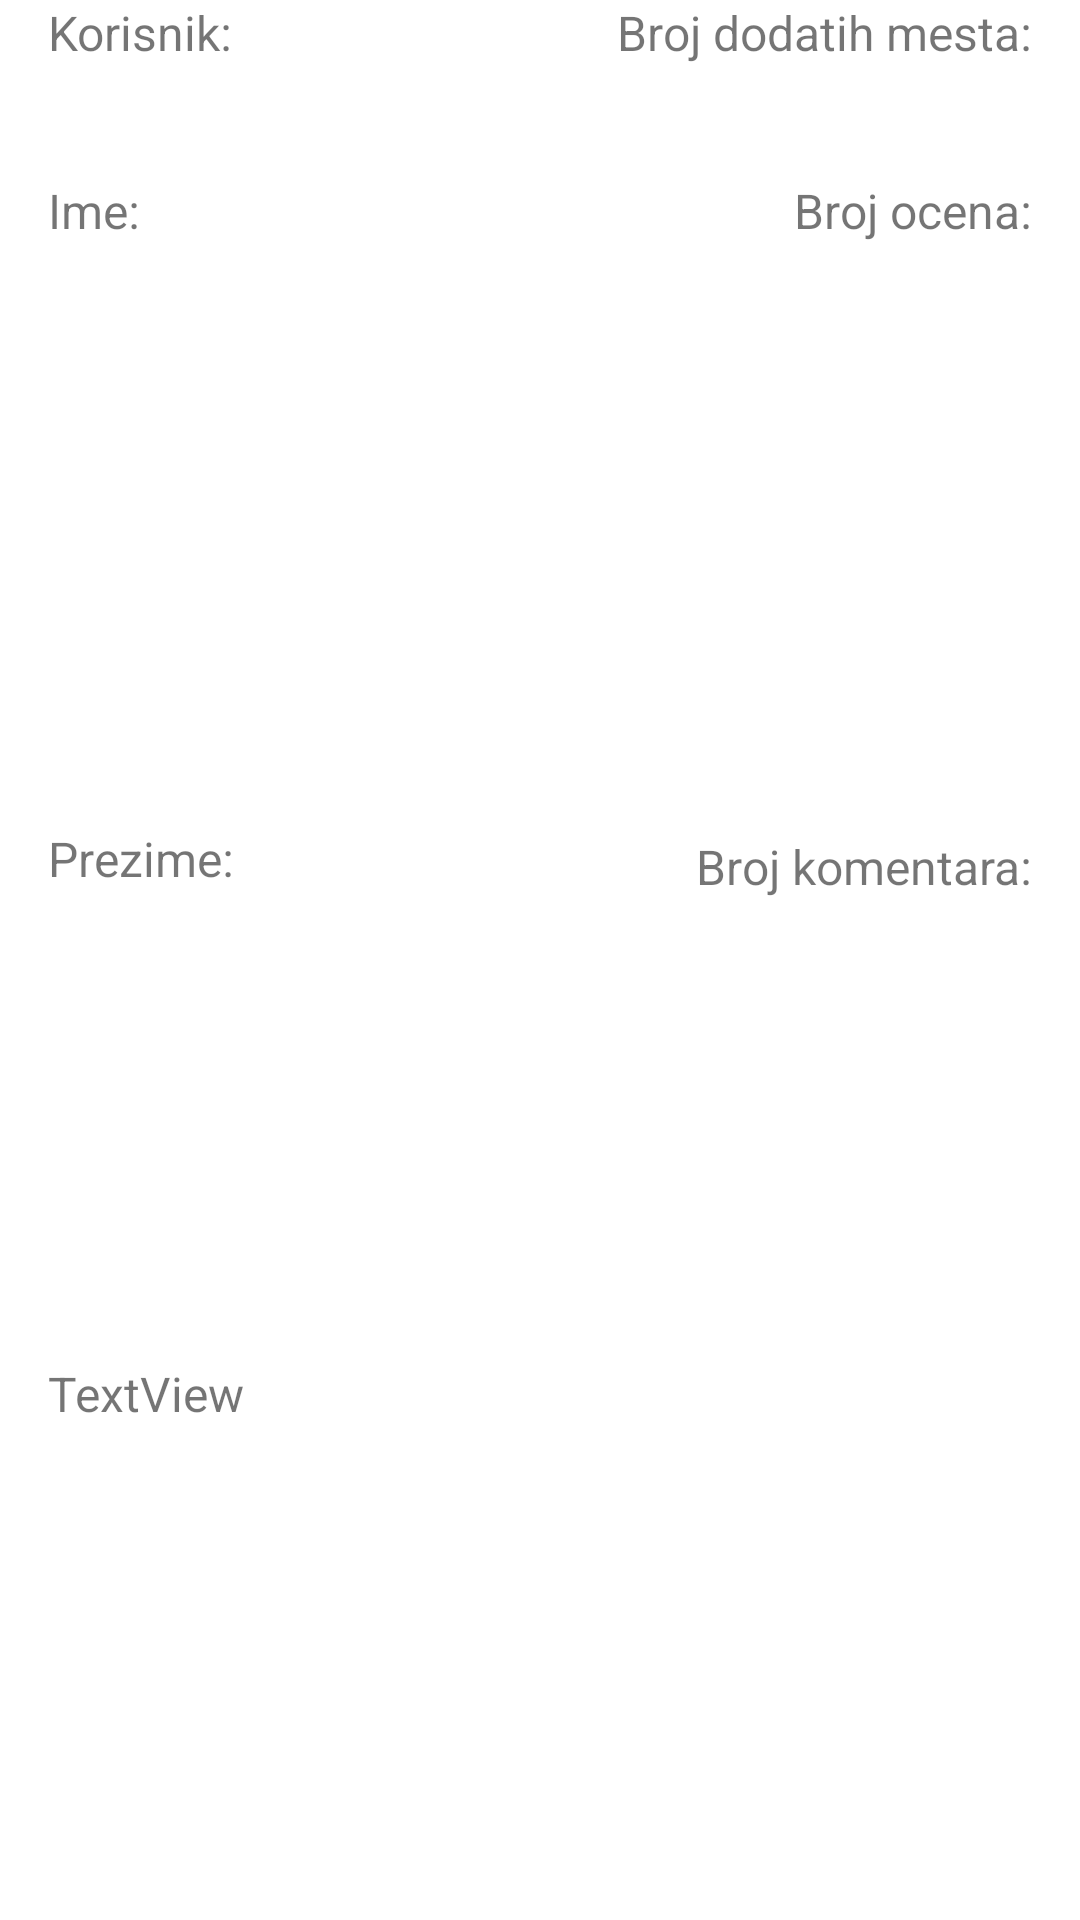

The Android layout XML behind this screen, and the referenced resources:
<!-- AndroidManifest.xml: application theme Theme.FoodMap -->
<!-- res/layout/useradpter_layout.xml -->
<?xml version="1.0" encoding="utf-8"?>
<androidx.constraintlayout.widget.ConstraintLayout xmlns:android="http://schemas.android.com/apk/res/android"
    xmlns:app="http://schemas.android.com/apk/res-auto"
    android:layout_width="match_parent"
    android:layout_height="match_parent"
    android:layout_margin="20sp">

    <TextView
        android:id="@+id/tvUserLayout"
        android:layout_width="wrap_content"
        android:layout_height="wrap_content"
        android:layout_marginStart="16dp"

        android:text="Korisnik:"
        android:textSize="16sp"
        app:layout_constraintBottom_toTopOf="@+id/tvUserUserName"
        app:layout_constraintStart_toStartOf="parent"
        app:layout_constraintTop_toTopOf="parent" />

    <TextView
        android:id="@+id/tvUserUserName"
        android:layout_width="wrap_content"
        android:layout_height="wrap_content"
        android:layout_marginStart="16dp"
        android:textSize="16sp"
        app:layout_constraintStart_toStartOf="parent"
        app:layout_constraintTop_toBottomOf="@+id/tvUserLayout" />

    <TextView
        android:id="@+id/tvNameLayout"
        android:layout_width="wrap_content"
        android:layout_height="wrap_content"
        android:layout_marginStart="16dp"

        android:layout_marginTop="16dp"
        android:text="Ime:"
        android:textSize="16sp"
        app:layout_constraintBottom_toTopOf="@+id/tvUserName"
        app:layout_constraintStart_toStartOf="parent"
        app:layout_constraintTop_toBottomOf="@+id/tvUserUserName" />

    <TextView
        android:id="@+id/tvUserName"
        android:layout_width="wrap_content"
        android:layout_height="wrap_content"
        android:layout_marginStart="16dp"
        android:textSize="16sp"
        app:layout_constraintStart_toStartOf="parent"
        app:layout_constraintTop_toBottomOf="@+id/tvNameLayout" />

    <TextView
        android:id="@+id/tvSurnameLayout"
        android:layout_width="wrap_content"
        android:layout_height="wrap_content"
        android:layout_marginStart="16dp"

        android:layout_marginTop="16dp"
        android:text="Prezime:"
        android:textSize="16sp"
        app:layout_constraintBottom_toTopOf="@+id/tvUserSurname"
        app:layout_constraintStart_toStartOf="parent"
        app:layout_constraintTop_toBottomOf="@+id/tvUserName" />

    <TextView
        android:id="@+id/tvUserSurname"
        android:layout_width="0dp"
        android:layout_height="wrap_content"
        android:layout_marginStart="16dp"
        android:layout_marginBottom="8dp"
        android:text="TextView"
        android:textSize="16sp"
        app:layout_constraintBottom_toBottomOf="parent"
        app:layout_constraintStart_toStartOf="parent"
        app:layout_constraintTop_toBottomOf="@+id/tvSurnameLayout" />

    <TextView
        android:id="@+id/tvAddLayout"
        android:layout_width="wrap_content"
        android:layout_height="wrap_content"
        android:layout_marginEnd="16dp"

        android:text="Broj dodatih mesta:"
        android:textSize="16sp"
        app:layout_constraintBottom_toTopOf="@+id/tvAddCount"
        app:layout_constraintEnd_toEndOf="parent"
        app:layout_constraintTop_toTopOf="parent" />

    <TextView
        android:id="@+id/tvCommentsCountr"
        android:layout_width="wrap_content"
        android:layout_height="wrap_content"
        android:layout_marginEnd="16dp"
        android:textSize="16sp"
        app:layout_constraintBottom_toBottomOf="parent"
        app:layout_constraintEnd_toEndOf="parent"
        app:layout_constraintTop_toBottomOf="@+id/tvCommentsLayout" />

    <TextView
        android:id="@+id/tvCommentsLayout"
        android:layout_width="wrap_content"
        android:layout_height="wrap_content"
        android:layout_marginTop="16dp"

        android:layout_marginEnd="16dp"
        android:text="Broj komentara:"
        android:textSize="16sp"
        app:layout_constraintBottom_toTopOf="@+id/tvCommentsCountr"
        app:layout_constraintEnd_toEndOf="parent"
        app:layout_constraintTop_toBottomOf="@+id/tvStarsCount" />

    <TextView
        android:id="@+id/tvStarsCount"
        android:layout_width="wrap_content"
        android:layout_height="wrap_content"
        android:layout_marginEnd="16dp"
        android:textSize="16sp"
        app:layout_constraintEnd_toEndOf="parent"
        app:layout_constraintTop_toBottomOf="@+id/tvStartLayout" />

    <TextView
        android:id="@+id/tvStartLayout"
        android:layout_width="wrap_content"
        android:layout_height="wrap_content"
        android:layout_marginTop="16dp"

        android:layout_marginEnd="16dp"
        android:text="Broj ocena:"
        android:textSize="16sp"
        app:layout_constraintBottom_toTopOf="@+id/tvStarsCount"
        app:layout_constraintEnd_toEndOf="parent"
        app:layout_constraintTop_toBottomOf="@+id/tvAddCount" />

    <TextView
        android:id="@+id/tvAddCount"
        android:layout_width="wrap_content"
        android:layout_height="wrap_content"
        android:layout_marginEnd="16dp"
        android:textSize="16sp"
        app:layout_constraintEnd_toEndOf="parent"
        app:layout_constraintTop_toBottomOf="@+id/tvAddLayout" />
</androidx.constraintlayout.widget.ConstraintLayout>
<!-- resources referenced by this layout -->
<resources>
  <style name="Theme.FoodMap" parent="Theme.MaterialComponents.DayNight.DarkActionBar">
          
          <item name="colorPrimary">#FF5722</item>
          <item name="colorPrimaryVariant">#FF5722</item>
          <item name="colorOnPrimary">#F6D05D</item>
          
          <item name="colorSecondary">#F44336</item>
          <item name="colorSecondaryVariant">#FF5890</item>
          <item name="colorOnSecondary">@color/black</item>
          
          <item name="android:statusBarColor">?attr/colorPrimaryVariant</item>
          
      </style>
  <!-- not gathered from this repository: default colours our renderer supplied (Android Studio template values) -->
  <color name="black">#FF000000</color>
</resources>
